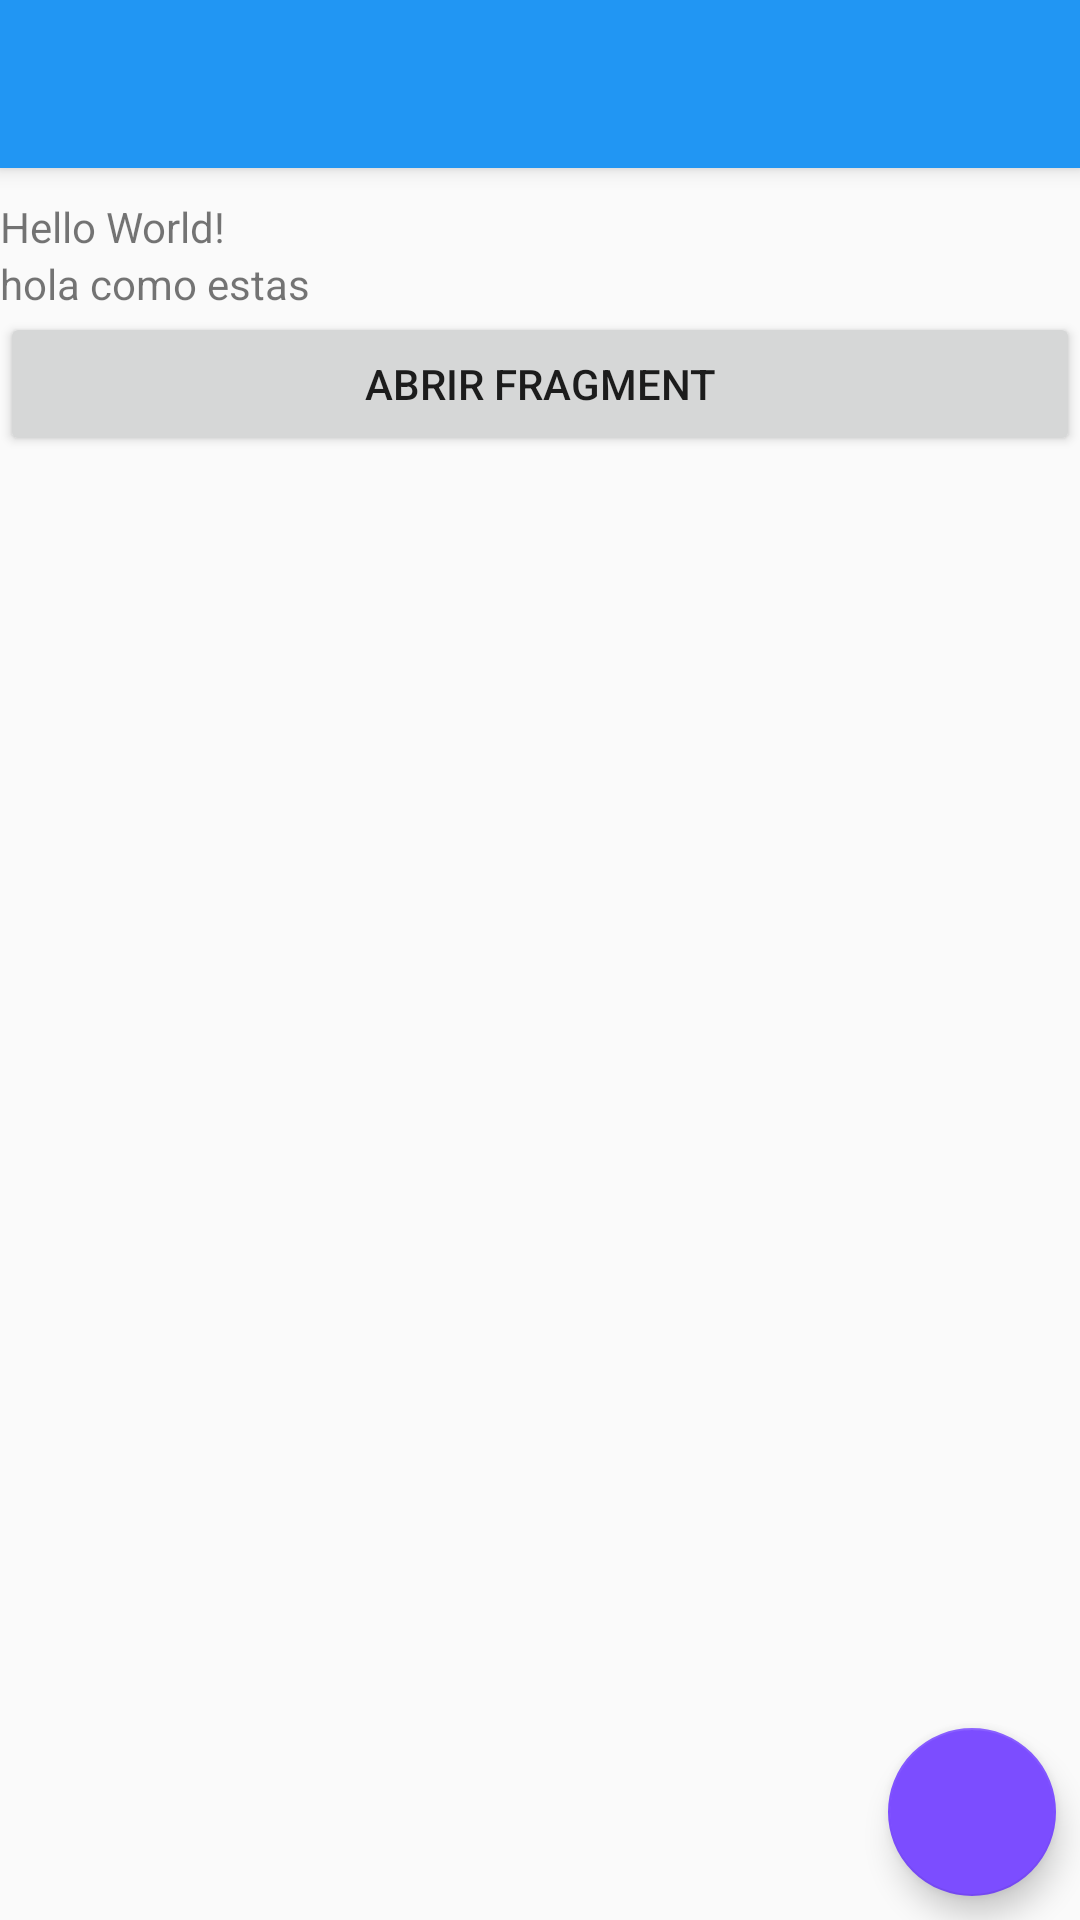

Android layout source for this screen:
<!-- AndroidManifest.xml: application theme AppTheme -->
<!-- res/layout/activity_index.xml -->
<?xml version="1.0" encoding="utf-8"?>
<RelativeLayout
    xmlns:android="http://schemas.android.com/apk/res/android"
    xmlns:tools="http://schemas.android.com/tools"
    android:layout_width="match_parent"
    android:layout_height="match_parent"
    tools:context="com.example.dell.viewquery.Activity_index">

    <include
        android:id="@+id/toolbar_index"
        layout="@layout/toolbar">
    </include>

    <TextView
        android:id="@+id/txt_uno"
        android:layout_width="wrap_content"
        android:layout_height="wrap_content"
        android:text="Hello World!"
        android:layout_marginTop="10dp"
        android:layout_below="@+id/toolbar_index"/>

    <TextView
        android:id="@+id/tv_dos"
        android:layout_width="wrap_content"
        android:layout_height="wrap_content"
        android:text="@string/saludo_floating"
        android:layout_below="@+id/txt_uno"/>

    <Button
        android:id="@+id/btn_fragment"
        android:layout_width="match_parent"
        android:layout_height="wrap_content"
        android:text="@string/abrir_fragment"
        android:layout_below="@+id/tv_dos"/>

    <android.support.design.widget.FloatingActionButton
        android:id="@+id/btn_floating"
        android:layout_width="wrap_content"
        android:layout_height="wrap_content"
        android:layout_alignParentBottom="true"
        android:layout_alignParentRight="true"
        android:layout_alignParentEnd="true"
        android:layout_marginBottom="@dimen/dimension_botonflotante"
        android:layout_marginRight="@dimen/dimension_botonflotante"
        android:layout_marginEnd="@dimen/dimension_botonflotante"
        android:src="@mipmap/ic_user"/>

    <ListView
        android:id="@+id/lv_1"
        android:layout_width="match_parent"
        android:layout_height="wrap_content"
        android:layout_below="@+id/tv_dos">
    </ListView>

</RelativeLayout>
<!-- res/layout/toolbar.xml (included above) -->
<?xml version="1.0" encoding="utf-8"?>
<android.support.v7.widget.Toolbar
    android:layout_width="match_parent"
    android:layout_height="?attr/actionBarSize"
    android:background="?attr/colorPrimary"
    android:elevation="@dimen/elevacion_toolbar"
    xmlns:android="http://schemas.android.com/apk/res/android">
</android.support.v7.widget.Toolbar>
<!-- resources referenced by this layout -->
<resources>
  <dimen name="dimension_botonflotante">8dp</dimen>
  <dimen name="elevacion_toolbar">4dp</dimen>
  <string name="abrir_fragment">abrir fragment</string>
  <string name="saludo_floating">hola como estas</string>
  <style name="AppTheme" parent="Theme.AppCompat.Light.NoActionBar">
          
  
          
          <item name="colorPrimary">@color/colorPrimary</item>
          <item name="colorPrimaryDark">@color/colorPrimaryDark</item>
          <item name="colorAccent">@color/colorAccent</item>
  
      </style>
  <color name="colorPrimary">#2196F3</color>
  <color name="colorPrimaryDark">#1976D2</color>
  <color name="colorAccent">#7C4DFF</color>
</resources>
